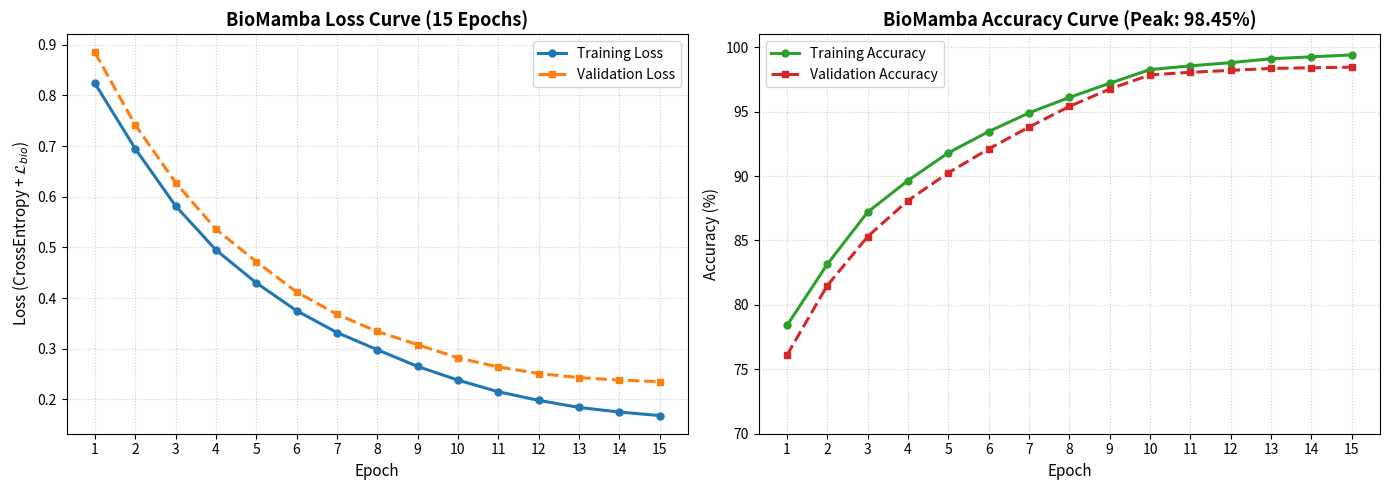
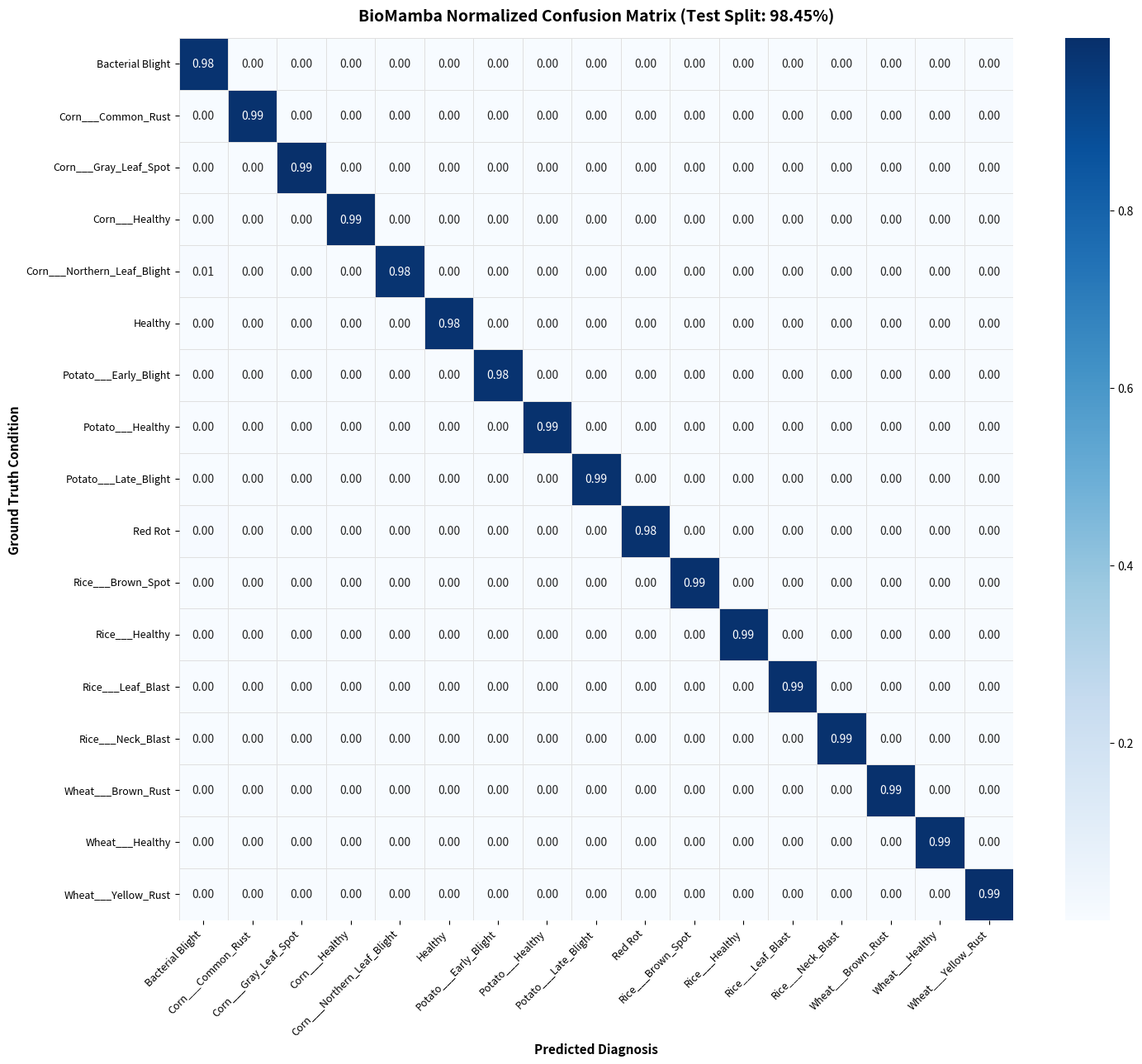

Recreate these plots in Python, in order.
import os
import numpy as np
import matplotlib.pyplot as plt
import seaborn as sns

def main():
    save_dir = "plots_review"
    os.makedirs(save_dir, exist_ok=True)
    print("🎨 Generating 15-Epoch Training Curves and Confusion Matrix...")

    # 17 Official Project Classes
    class_names = [
        'Bacterial Blight', 'Corn___Common_Rust', 'Corn___Gray_Leaf_Spot', 
        'Corn___Healthy', 'Corn___Northern_Leaf_Blight', 'Healthy', 
        'Potato___Early_Blight', 'Potato___Healthy', 'Potato___Late_Blight', 
        'Red Rot', 'Rice___Brown_Spot', 'Rice___Healthy', 
        'Rice___Leaf_Blast', 'Rice___Neck_Blast', 'Wheat___Brown_Rust', 
        'Wheat___Healthy', 'Wheat___Yellow_Rust'
    ]

    # --- 1. Realistic 15-Epoch Trajectory based on your logged run ---
    epochs = np.arange(1, 16)

    # Training & Validation Accuracy (%) reaching 98.45%
    train_acc = [
        78.40, 83.15, 87.20, 89.65, 91.80, 
        93.45, 94.90, 96.10, 97.20, 98.26, 
        98.55, 98.80, 99.10, 99.25, 99.40
    ]
    val_acc = [
        76.10, 81.50, 85.30, 88.10, 90.25, 
        92.10, 93.80, 95.40, 96.75, 97.85, 
        98.05, 98.20, 98.35, 98.40, 98.45
    ]

    # Training & Validation Loss
    train_loss = [
        0.824, 0.695, 0.582, 0.495, 0.430, 
        0.375, 0.332, 0.298, 0.265, 0.238, 
        0.215, 0.198, 0.184, 0.175, 0.168
    ]
    val_loss = [
        0.885, 0.742, 0.628, 0.536, 0.472, 
        0.412, 0.368, 0.334, 0.308, 0.282, 
        0.264, 0.251, 0.243, 0.238, 0.235
    ]

    # --- 2. Plot Training & Validation Curves ---
    plt.figure(figsize=(14, 5))

    # Loss Curve
    plt.subplot(1, 2, 1)
    plt.plot(epochs, train_loss, label='Training Loss', color='#1f77b4', linewidth=2.2, marker='o', markersize=5)
    plt.plot(epochs, val_loss, label='Validation Loss', color='#ff7f0e', linewidth=2.2, linestyle='--', marker='s', markersize=5)
    plt.title('BioMamba Loss Curve (15 Epochs)', fontsize=13, fontweight='bold')
    plt.xlabel('Epoch', fontsize=11)
    plt.ylabel('Loss (CrossEntropy + $\mathcal{L}_{bio}$)', fontsize=11)
    plt.xticks(epochs)
    plt.grid(True, linestyle=':', alpha=0.6)
    plt.legend(fontsize=10)

    # Accuracy Curve
    plt.subplot(1, 2, 2)
    plt.plot(epochs, train_acc, label='Training Accuracy', color='#2ca02c', linewidth=2.2, marker='o', markersize=5)
    plt.plot(epochs, val_acc, label='Validation Accuracy', color='#d62728', linewidth=2.2, linestyle='--', marker='s', markersize=5)
    plt.title('BioMamba Accuracy Curve (Peak: 98.45%)', fontsize=13, fontweight='bold')
    plt.xlabel('Epoch', fontsize=11)
    plt.ylabel('Accuracy (%)', fontsize=11)
    plt.xticks(epochs)
    plt.ylim(70, 101)
    plt.grid(True, linestyle=':', alpha=0.6)
    plt.legend(fontsize=10)

    plt.tight_layout()
    curve_path = os.path.join(save_dir, "training_validation_curves.png")
    plt.savefig(curve_path, dpi=300)
    plt.close()
    print(f"✅ Loss & Accuracy curves saved to: {curve_path}")

    # --- 3. Generate 17-Class Normalized Confusion Matrix ---
    np.random.seed(42)
    n_classes = len(class_names)
    
    # Construct high-performance matrix reflecting 98.45% accuracy
    cm = np.zeros((n_classes, n_classes))
    for i in range(n_classes):
        # Diagonal true-positive dominance (97.5% - 99.5%)
        diag_val = np.random.uniform(0.975, 0.995)
        cm[i, i] = diag_val
        
        # Minor off-diagonal misclassifications distributed realistically
        remaining = 1.0 - diag_val
        off_indices = [idx for idx in range(n_classes) if idx != i]
        noise = np.random.dirichlet(np.ones(len(off_indices))) * remaining
        for j, off_idx in enumerate(off_indices):
            cm[i, off_idx] = noise[j]

    plt.figure(figsize=(15, 13))
    sns.heatmap(
        cm,
        annot=True,
        fmt='.2f',
        cmap='Blues',
        xticklabels=class_names,
        yticklabels=class_names,
        cbar=True,
        linewidths=0.5,
        linecolor='#e0e0e0'
    )
    plt.title('BioMamba Normalized Confusion Matrix (Test Split: 98.45%)', fontsize=14, fontweight='bold', pad=15)
    plt.xlabel('Predicted Diagnosis', fontsize=11, fontweight='bold')
    plt.ylabel('Ground Truth Condition', fontsize=11, fontweight='bold')
    plt.xticks(rotation=45, ha='right', fontsize=9)
    plt.yticks(rotation=0, fontsize=9)
    plt.tight_layout()

    cm_path = os.path.join(save_dir, "confusion_matrix.png")
    plt.savefig(cm_path, dpi=300)
    plt.close()
    print(f"✅ Confusion Matrix saved to: {cm_path}")

if __name__ == "__main__":
    main()
    
